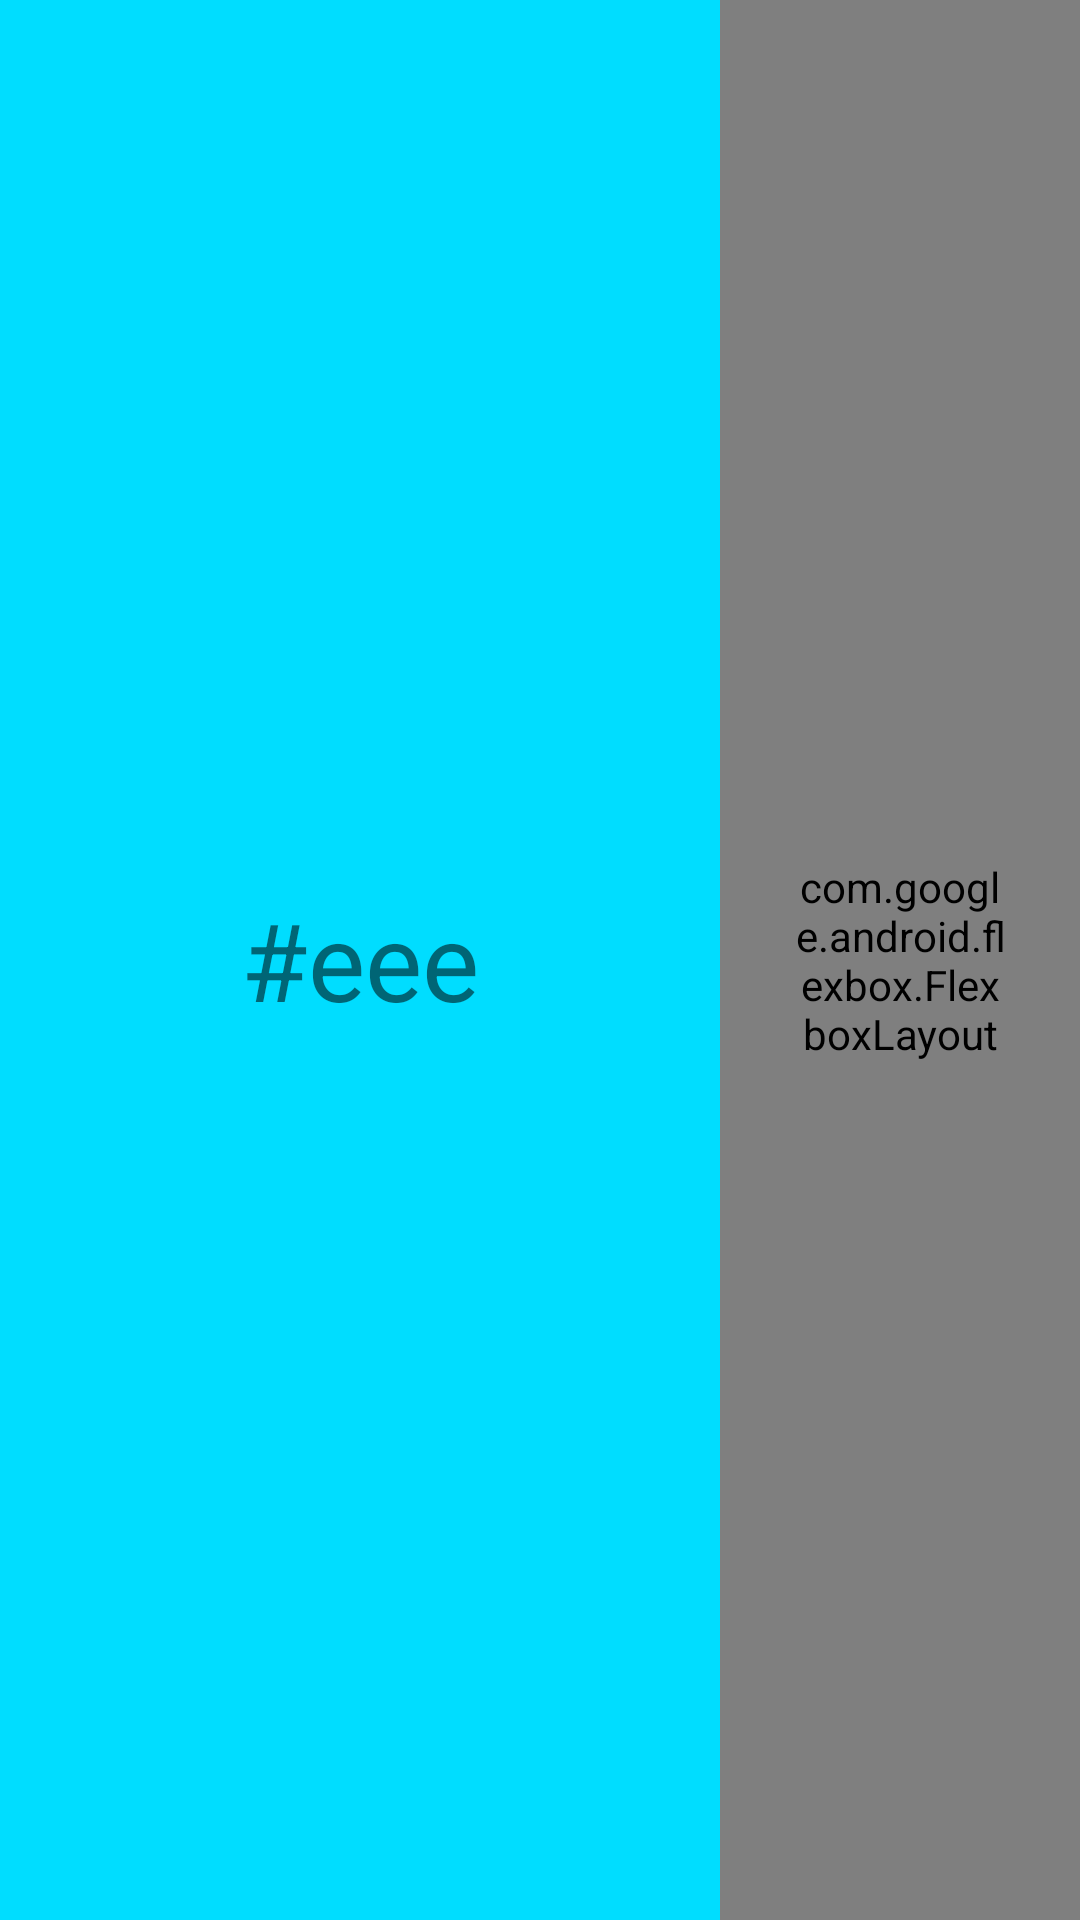

The Android layout XML behind this screen, and the referenced resources:
<!-- AndroidManifest.xml: application theme AppTheme -->
<!-- res/layout/fragment_landscape.xml -->
<?xml version="1.0" encoding="utf-8"?>
<LinearLayout
    xmlns:android="http://schemas.android.com/apk/res/android"
    android:layout_width="match_parent"
    android:layout_height="match_parent"
    android:orientation="horizontal">

    <LinearLayout
        xmlns:android="http://schemas.android.com/apk/res/android"
        android:layout_width="0dp"
        android:layout_height="match_parent"
        android:layout_weight="2"
        android:background="@android:color/holo_blue_bright"
        android:gravity="center">

        <TextView
            android:layout_width="wrap_content"
            android:layout_height="wrap_content"
            android:text="#eee"
            android:textSize="36sp" />

    </LinearLayout>

    <com.google.android.flexbox.FlexboxLayout
        xmlns:app="http://schemas.android.com/apk/res-auto"
        android:layout_width="0dp"
        android:layout_height="match_parent"
        android:layout_weight="1"
        app:flexDirection="column"
        app:alignItems="stretch"
        app:justifyContent="space_around"
        android:padding="24dp">

        <LinearLayout
            android:layout_width="match_parent"
            android:layout_height="wrap_content"
            android:gravity="center_vertical">

            <TextView
                android:layout_width="wrap_content"
                android:layout_height="wrap_content"
                android:layout_marginRight="12dp"
                android:textSize="20sp"
                android:text="255" />

            <SeekBar
                android:layout_width="match_parent"
                android:layout_height="wrap_content"
                android:min="0"
                android:max="255" />

        </LinearLayout>

        <LinearLayout
            android:layout_width="match_parent"
            android:layout_height="wrap_content"
            android:gravity="center_vertical">

            <TextView
                android:layout_width="wrap_content"
                android:layout_height="wrap_content"
                android:layout_marginRight="12dp"
                android:textSize="20sp"
                android:text="255" />

            <SeekBar
                android:layout_width="match_parent"
                android:layout_height="wrap_content"
                android:min="0"
                android:max="255" />

        </LinearLayout>

        <LinearLayout
            android:layout_width="match_parent"
            android:layout_height="wrap_content"
            android:gravity="center_vertical">

            <TextView
                android:layout_width="wrap_content"
                android:layout_height="wrap_content"
                android:layout_marginRight="12dp"
                android:textSize="20sp"
                android:text="255" />

            <SeekBar
                android:layout_width="match_parent"
                android:layout_height="wrap_content"
                android:min="0"
                android:max="255" />

        </LinearLayout>

    </com.google.android.flexbox.FlexboxLayout>

</LinearLayout>
<!-- resources referenced by this layout -->
<resources>
  <style name="AppTheme" parent="Theme.AppCompat.Light">
          <item name="colorPrimary">@color/colorPrimary</item>
          <item name="colorPrimaryDark">@color/colorPrimaryDark</item>
          <item name="colorAccent">@color/colorAccent</item>
          <item name="android:navigationBarColor">@color/colorPrimaryDark</item>
      </style>
  <color name="colorPrimary">#fff</color>
  <color name="colorPrimaryDark">#bbb</color>
  <!-- not gathered from this repository: default colours our renderer supplied (Android Studio template values) -->
  <color name="colorAccent">#FF03DAC5</color>
</resources>
